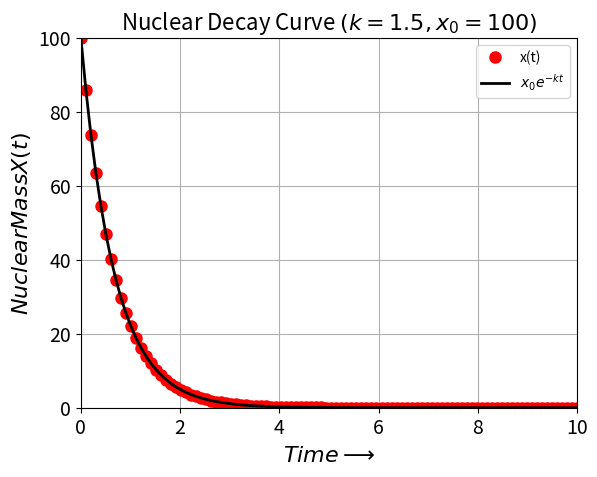
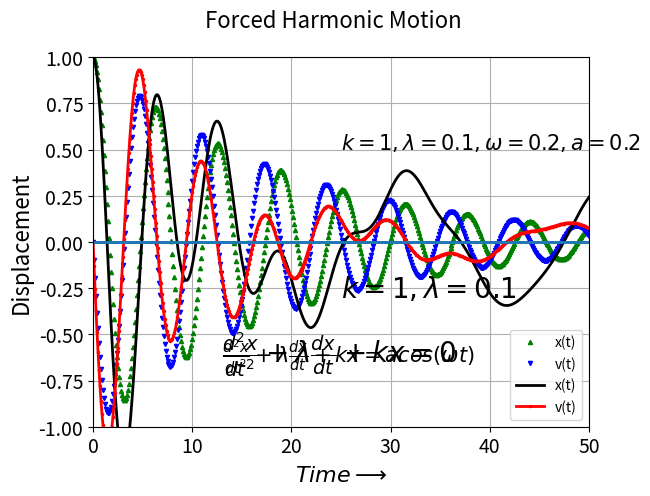
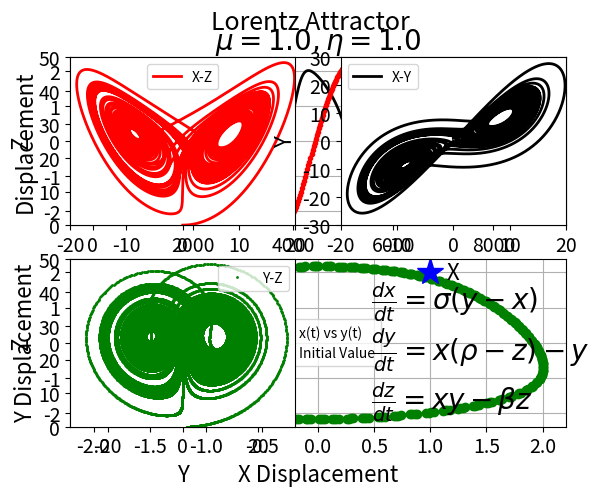

Reproduce these figures in Python, in order.
"""
[redacted]
[redacted]
Description  : Solution of first & second Order Differential Equations using Odeint
[redacted]
"""

import numpy as np
from scipy.integrate import quad
from scipy.integrate import odeint
import matplotlib.pyplot as plt

# Logical case switch for different problems to choose from 
gquad=1; radiodec=1; dshm=1; fshm=1; vanderpol=1; lorentz=1;

if(gquad): # Gaussian_Quadrature
    s = lambda x: x**2
    print ('Integral 0 to 2 x^2dx using Gauss Quadrature : ', quad(s,0,2))

if(radiodec):
    print('~~~ 1ST ORDER LINEAR ODE : Radioactive Decay of Nuclear Mass ~~~')
    k = 1.5                   # parameter(Force Constant)
   
    def f(x,t):
        dxdt = -k*x
        return dxdt

    t = np.linspace(0,10,100) # Creating time interval; 100 values in [0-100]
    x0 = 100                  # initial value 
    sol = odeint(f, x0, t)    # solution using odeint

    plt.figure()
    plt.plot(t, sol, 'o', color='r', label='x(t)', lw=2, ms=8)
    plt.plot(t, x0*np.exp(-k*t), 'k-', label=r'$x_0 e^{-kt}$', lw=2, ms=8)
    plt.legend(loc='best')
    plt.grid()
    plt.axis([0, 10, 0, 100])
    plt.title(r'Nuclear Decay Curve $(k=1.5,x_0=100)$', fontsize=16)
    plt.xticks(fontsize = 14)
    plt.yticks(fontsize = 14)
    plt.xlabel('$ Time \longrightarrow $', fontsize = 16)
    plt.ylabel('$ Nuclear Mass X(t) $',  fontsize = 16)
    plt.savefig('radiodecay.pdf')
    plt.show()
    
if(dshm):
    print("~~~2ND ORDER LINEAR ODE : Damped SHM d2x/dt2 + lambda*dx/dt + kx = 0~~~")

    k=1 ; lam=0.1  #parameters for Damped Harmonic Oscillation

    def dshm(u,t):
        x = u[0] ; y = u[1]
        dxdt = y
        dydt = -k*x-lam*y
        return np.array([dxdt,dydt])

    u0 = [1,0]     #initial values
    t = np.linspace(0,100,1000)
    sol = odeint(dshm, u0, t)
    x1 = sol[:,0]; y1 = sol[:,1]

    #plot
    plt.figure(2)
    plt.plot(t, x1, '^',  label='x(t)', color='g', lw=2, ms=3)
    plt.plot(t, y1, 'v',  label='v(t)', color='b', lw=2, ms=3)
    plt.legend(loc='best') 
    plt.axis([0, 50, -1, 1])
    plt.grid(True)
    plt.axhline(lw=2) # draw a horizontal line
    plt.suptitle('Damped Harmonic Motion',fontsize=16)
    plt.text(25,-0.3,r'$k=1,\lambda=0.1 $', fontsize=20)
    plt.text(13,-0.65,r'$\frac{d^2x}{dt^2}+\lambda\frac{dx}{dt}+kx=0$', fontsize=20)
    plt.xlabel('$ Time \longrightarrow $', fontsize = 16)
    plt.xticks(fontsize = 14)
    plt.ylabel('Displacement', fontsize = 16)
    plt.yticks(fontsize = 14)
    plt.savefig('dampedshm.pdf')
    plt.show()

if(fshm):
    print("~~~2ND ORDER LINEAR ODE : Forced SHM d2x/dt2 + lambda*dx/dt + kx = acos(wt)~~~")

    k=1 ; lam=0.2 ; w=0.3 ; a=0.3 #parameters for Damped Harmonic Oscillation

    def dshm(u,t):
        x = u[0] ; y = u[1]
        dxdt = y
        dydt = -k*x-lam*y-a*np.cos(w*t)
        return np.array([dxdt,dydt])

    u0 = [1,0]     #initial values
    t = np.linspace(0,100,1000)
    sol = odeint(dshm, u0, t)
    x2 = sol[:,0]; y2 = sol[:,1]

    #plot
    plt.figure(2)
    plt.plot(t, x2, 'k-',  label='x(t)' ,  lw=2, ms=3)
    plt.plot(t, y2, 'r.-',  label='v(t)', lw=2, ms=3)
    plt.legend(loc='best') 
    plt.axis([0, 50, -1, 1])
    plt.grid(True)
    plt.axhline(lw=2) # draw a horizontal line
    plt.suptitle('Forced Harmonic Motion',fontsize=16)
    plt.text(25,0.5,r'$k=1,\lambda=0.1,\omega=0.2,a=0.2$', fontsize=15)
    plt.text(13,-0.65,r'$\frac{d^2x}{dt^2}+\lambda\frac{dx}{dt}+kx=acos(\omega t)$', fontsize=15)
    plt.xlabel('$ Time \longrightarrow $', fontsize = 16)
    plt.xticks(fontsize = 14)
    plt.ylabel('Displacement', fontsize = 16)
    plt.yticks(fontsize = 14)
    plt.savefig('forcedshm.pdf')
    plt.show()

if(vanderpol):
   print ('~~~ 2ND ORDER NONLINEAR ODE (Vanderpol Oscillator) : d2x/dt2 - mu(1-x^2)*dx/dt + beta*x = 0 ~~~ ')
   print ('~~~ dydt = x/mu & dxdt = mu(x-x^3/3-beta*y); [mu & beta > 0] ~~~ ')


   mu, beta = 1.0, 1.0   # Parameters of nonlinearity & Hookean Elasticity

   def vanderpol(X, t):
       x = X[0]
       y = X[1]
       dxdt = mu*(x - x**3/3.0 - beta*y)
       dydt = x/mu
       return [dxdt, dydt]

   # main
   x0 = [1, 2]     # initial values
   t = np.linspace(0, 9000, 450)
   sol = odeint(vanderpol, x0, t)
   x = sol[:,0]; y = sol[:,1]

   # plot
   plt.figure()
   plt.subplot(2,1,1); # dynamics
   plt.plot(t, x, 'k-',  label='x(t)', lw=2, ms=6)
   plt.plot(t, y, 'r.-', label='y(t)', lw=2, ms=6)
   plt.legend(loc='best') 
   plt.grid()
   plt.suptitle(r'Vanderpol Oscillator: $\frac{d^2x}{dt^2}+\mu(1-x^2)\frac{dx}{dt}+\beta x=0$', fontsize=20)
   plt.title(r'$\mu='+str(mu)+', \eta='+str(beta)+'$', fontsize=20)
   plt.xlabel('Time', fontsize = 16);
   plt.xticks(fontsize = 14)
   plt.ylabel('Displacement', fontsize = 16);
   plt.yticks(fontsize = 14)
   
   plt.subplot(2,1,2); # phase portrait
   plt.plot(x, y,       'go-', label='x(t) vs y(t)', lw=1, ms=6)
   plt.plot(x[0], y[0], 'b*', label='Initial Value', lw=2, ms=20)
   plt.legend(loc='best') 
   plt.xlabel('X Displacement', fontsize = 16);
   plt.xticks(fontsize = 14)
   plt.ylabel('Y Displacement', fontsize = 16);
   plt.yticks(fontsize = 14)
   plt.grid()
   plt.savefig('vanderpol.pdf')
   plt.show()

if(lorentz):
   print ('~~~ 2ND ORDER NONLINEAR ODE : Lorentz Attractor ~~~ ')                       
   print ('~~~ dx/dt=sigma*(y-x), dy/dt=x*(rho-z)-y, dz/dt=x*y-beta*z  ~~~')

   sig, rho, beta = 10.0, 28.0, 8.0/3
   def loratr(u, t):
       x,y,z = u[0],u[1],u[2]
       dxdt = sig*(y-x)
       dydt = x*(rho-z)-y
       dzdt = x*y-beta*z
       return [dxdt, dydt, dzdt]
    
   u0 = [0, 1.0, 0]
   t = np.linspace(0,50,50000)
   sol = odeint(loratr, u0, t)
   x, y, z = sol[:,0], sol[:,1], sol[:,2]

   # Plot
   plt.figure(3)
   plt.subplot(2,2,1)
   plt.plot(x, z, 'r-', label='X-Z', lw=2, ms=8)
   plt.legend(loc='best') 
   plt.axis([-20, 20, 0, 50])
   plt.suptitle('Lorentz Attractor', fontsize=18)
   plt.xlabel('X', fontsize = 16)
   plt.xticks(fontsize = 14)
   plt.ylabel('Z', fontsize = 16)
   plt.yticks(fontsize = 14)

   plt.subplot(2,2,2)
   plt.plot(x, y, 'k-', label='X-Y', lw=2, ms=8)
   plt.legend(loc='best') 
   plt.axis([-20, 20, -30, 30])
   plt.xlabel('X', fontsize = 16)
   plt.xticks(fontsize = 14)
   plt.ylabel('Y', fontsize = 16)
   plt.yticks(fontsize = 14)

   plt.subplot(2,2,3)
   plt.plot(y, z, 'g.', label='Y-Z', lw=2, ms=2)
   plt.legend(loc='best') 
   plt.axis([-30, 30, 0, 50])
   plt.xlabel('Y', fontsize = 16)
   plt.xticks(fontsize = 14)
   plt.ylabel('Z', fontsize = 16)
   plt.yticks(fontsize = 14)
   
   plt.text(50, 35, r'$\frac{dx}{dt}=\sigma(y-x)$', fontsize=20)
   plt.text(50, 20, r'$\frac{dy}{dt}= x(\rho-z)-y$', fontsize=20)
   plt.text(50, 5, r'$\frac{dz}{dt}= xy-\beta z$', fontsize=20)   
   plt.savefig('lorentz.pdf')
   plt.show()
